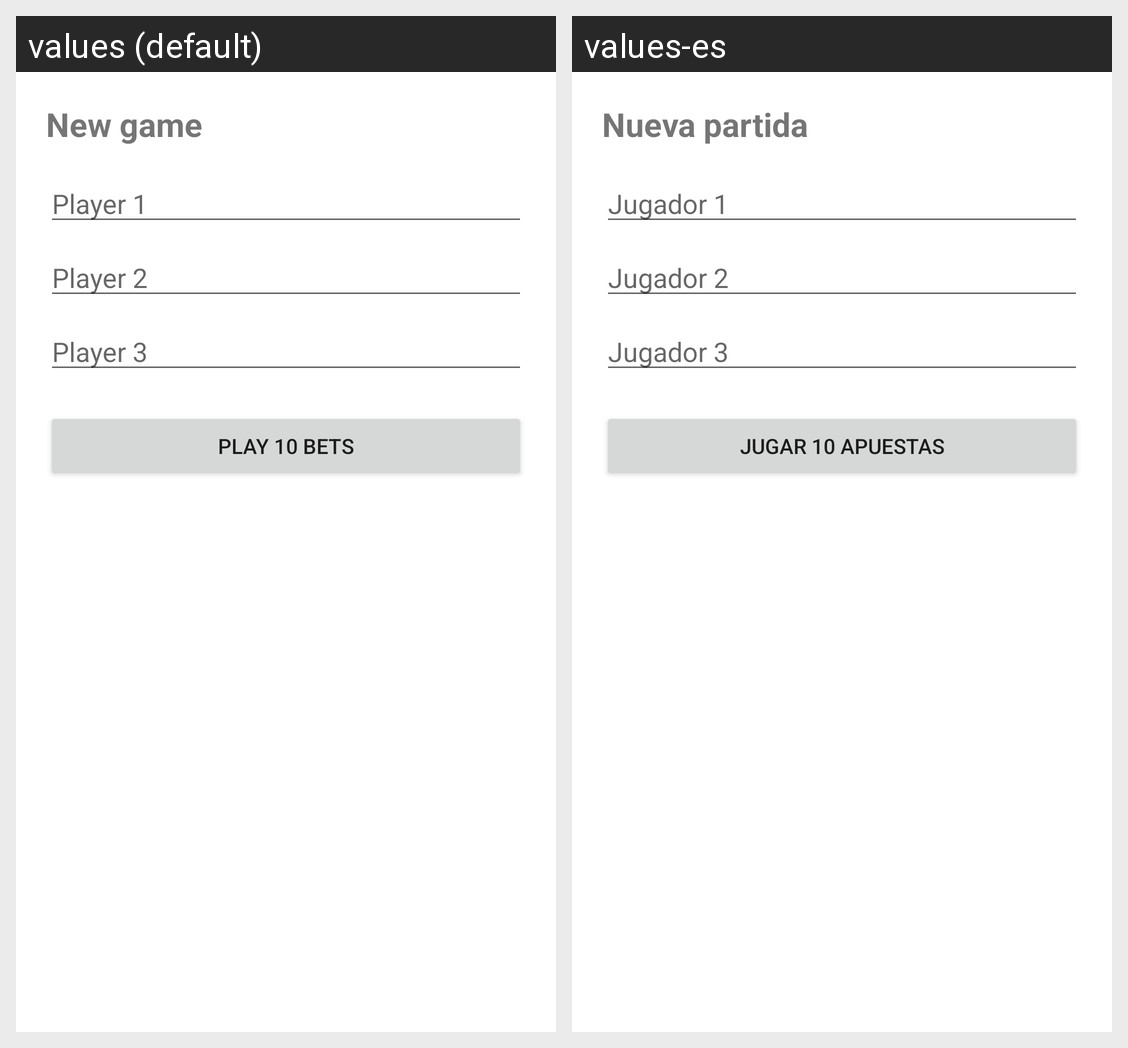

The Android screen above is rendered under two locales of the same app. Produce the string resources it draws, with the default and per-locale values.
Android screen res/layout/activity_register_game.xml rendered under 2 locales, left to right: values (default), values-es. Device: Nexus 5 (rendered at 1080×1920; each locale shown at half size, 540×960, under a caption strip naming it); theme Theme.Cartas7.
Strings drawn on this screen, with the default value and each locale's value (text and hints the layout hard-codes, and strings that could not be matched under every locale, appear in the picture but are not listed):

title_register
  values: New game
  values-es: Nueva partida

label_player_1
  values: Player 1
  values-es: Jugador 1

label_player_2
  values: Player 2
  values-es: Jugador 2

label_player_3
  values: Player 3
  values-es: Jugador 3

btn_play
  values: Play 10 bets
  values-es: Jugar 10 apuestas
